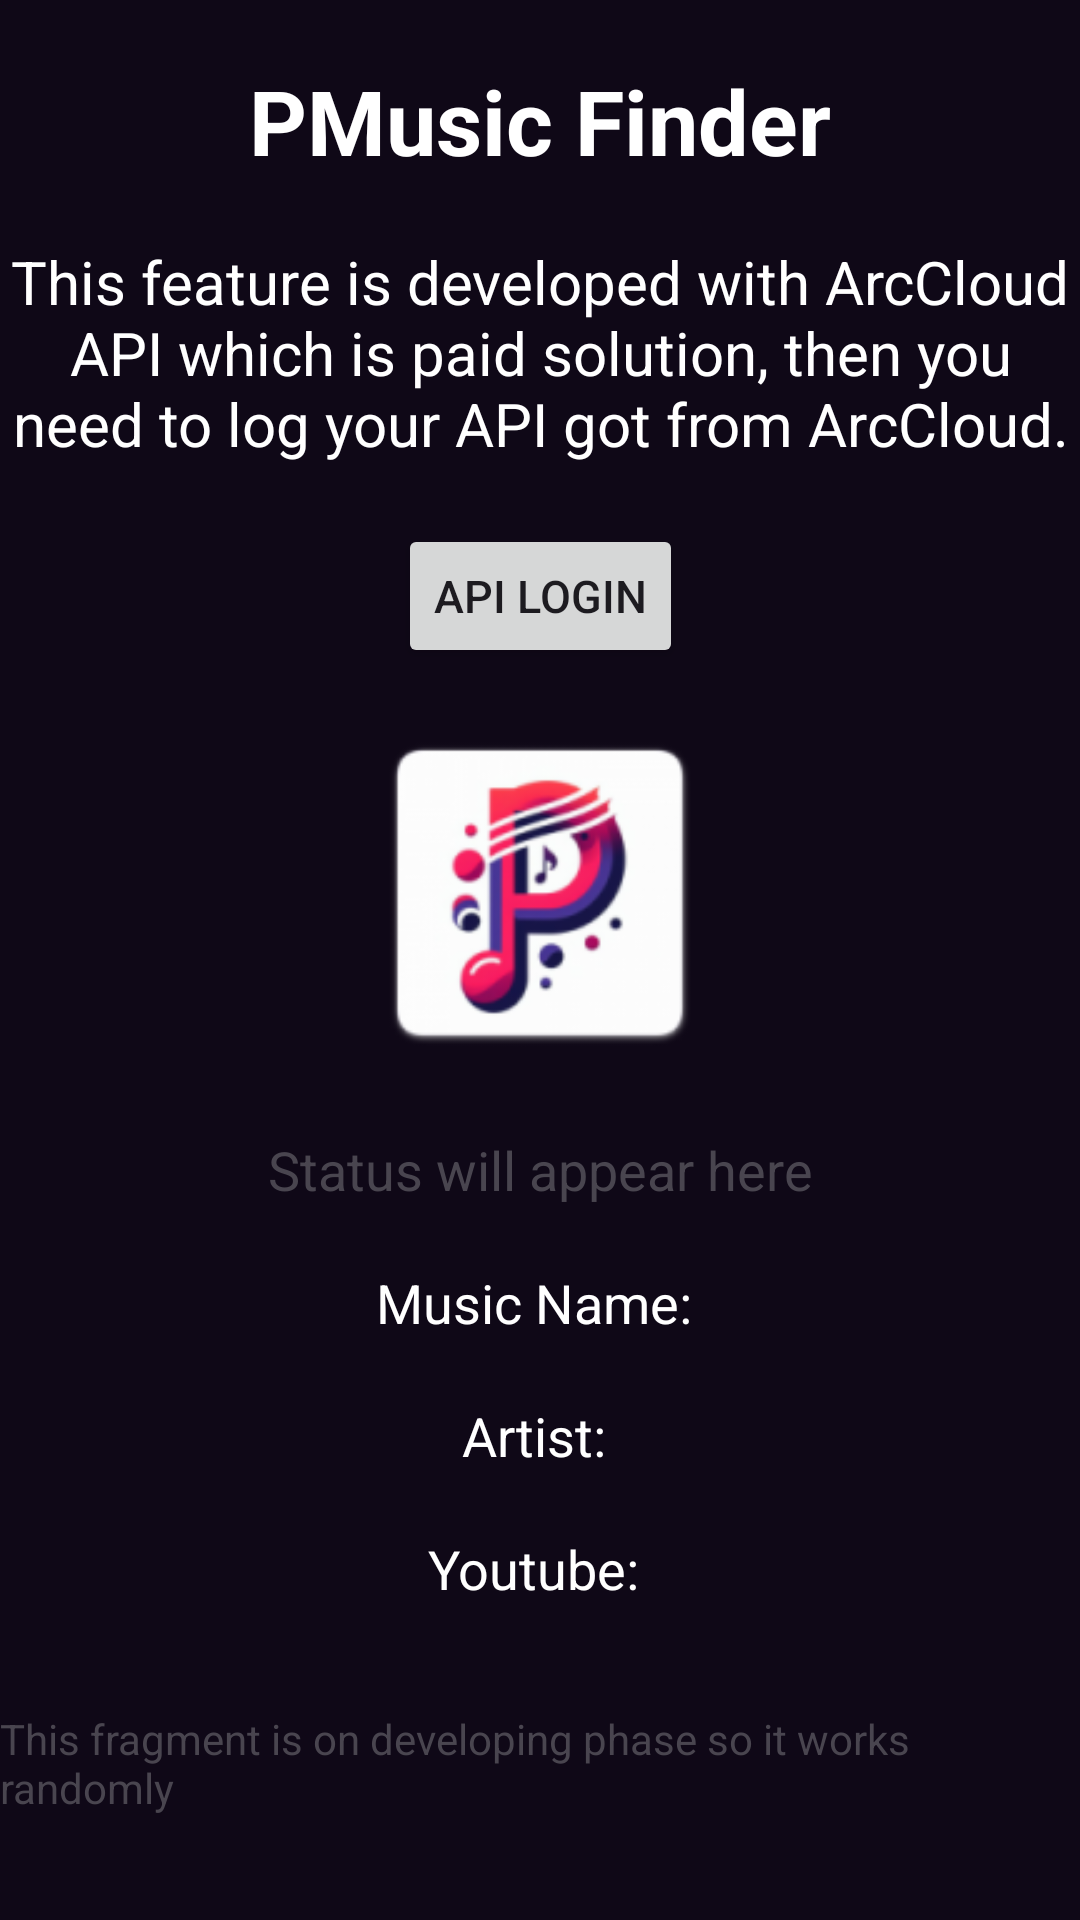

Reconstruct the res/layout file that produces this screen, plus the resources it refers to.
<!-- AndroidManifest.xml: application theme Theme.MusicApp -->
<!-- res/layout/fragment_finder.xml -->
<?xml version="1.0" encoding="utf-8"?>
<androidx.constraintlayout.widget.ConstraintLayout xmlns:android="http://schemas.android.com/apk/res/android"
    xmlns:tools="http://schemas.android.com/tools"
    android:layout_width="match_parent"
    android:layout_height="match_parent"
    xmlns:app="http://schemas.android.com/apk/res-auto"
    android:background="#0F0817">

    
    <TextView
        android:id="@+id/first"
        android:layout_width="wrap_content"
        android:layout_height="wrap_content"
        android:paddingTop="20dp"
        android:text="PMusic Finder"
        android:textAlignment="center"

        android:textColor="@color/white"
        android:textSize="30sp"
        android:textStyle="bold"
        app:layout_constraintEnd_toEndOf="parent"
        app:layout_constraintStart_toStartOf="parent"
        app:layout_constraintTop_toTopOf="parent" />

    <TextView
        android:id="@+id/notification"
        android:layout_width="wrap_content"
        android:layout_height="wrap_content"
        android:layout_marginTop="20dp"
        android:text="This feature is developed with ArcCloud API which is paid solution, then you need to log your API got from ArcCloud."
        android:textAlignment="center"
        android:textColor="@color/white"
        android:textSize="20dp"
        app:layout_constraintEnd_toEndOf="parent"
        app:layout_constraintStart_toStartOf="parent"
        app:layout_constraintTop_toBottomOf="@+id/first"></TextView>

    
    <Button
        android:id="@+id/ApiLogin"
        android:layout_width="wrap_content"
        android:layout_height="wrap_content"
        app:layout_constraintTop_toBottomOf="@+id/notification"
        app:layout_constraintEnd_toEndOf="parent"
        app:layout_constraintStart_toStartOf="parent"
        android:layout_marginTop="20dp"
        android:text = "API Login"
        android:textSize="15dp"
        />


    <ImageButton
        android:id="@+id/recordButton"
        android:layout_width="120dp"
        android:layout_height="120dp"
        android:background="@null"
        android:scaleType="fitCenter"
        android:src="@mipmap/ic_launcher"
        android:layout_marginTop="15dp"
        app:layout_constraintEnd_toEndOf="parent"
        app:layout_constraintStart_toStartOf="parent"
        app:layout_constraintTop_toBottomOf="@+id/ApiLogin"></ImageButton>

    <TextView
        android:id="@+id/neh"
        android:layout_width="match_parent"
        android:layout_height="wrap_content"
        android:text="Status will appear here"
        android:textAlignment="center"
        android:padding="20dp"
        android:textSize="18sp"
        app:layout_constraintEnd_toEndOf="parent"
        app:layout_constraintStart_toStartOf="parent"
        app:layout_constraintTop_toBottomOf="@+id/recordButton" />

    <TextView
        android:id="@+id/textView"
        android:layout_width="wrap_content"
        android:layout_height="wrap_content"
        android:text="Music Name: "
        android:textAlignment="center"
        android:textColor="@color/white"
        android:textSize="18dp"
        app:layout_constraintEnd_toEndOf="parent"
        app:layout_constraintStart_toStartOf="parent"
        app:layout_constraintTop_toBottomOf="@+id/neh" />

    <TextView
        android:id="@+id/textView3"
        android:layout_width="wrap_content"
        android:layout_height="wrap_content"
        android:layout_marginTop="20dp"
        android:textAlignment="center"
        android:text="Youtube: "
        android:textColor="@color/white"
        android:textSize="18dp"
        app:layout_constraintEnd_toEndOf="parent"
        app:layout_constraintStart_toStartOf="parent"
        app:layout_constraintTop_toBottomOf="@+id/textView2" />

    <TextView
        android:id="@+id/textView2"
        android:layout_width="wrap_content"
        android:layout_height="wrap_content"
        android:layout_marginTop="20dp"
        android:text="Artist: "
        android:textColor="@color/white"
        android:textAlignment="center"
        android:textSize="18dp"
        app:layout_constraintEnd_toEndOf="parent"
        app:layout_constraintStart_toStartOf="parent"
        app:layout_constraintTop_toBottomOf="@+id/textView" />

    <TextView
        android:layout_width="wrap_content"
        android:layout_height="wrap_content"
        android:text="This fragment is on developing phase so it works randomly"
        app:layout_constraintBottom_toBottomOf="parent"

        app:layout_constraintEnd_toEndOf="parent"
        app:layout_constraintStart_toStartOf="parent"
        app:layout_constraintTop_toBottomOf="@+id/textView3" />

    <ImageButton
        android:id="@+id/imageButton"
        android:layout_width="38dp"
        android:layout_height="36dp"
        android:background="@null"
        android:scaleType="fitCenter"
        android:src="@drawable/youtube"
        app:layout_constraintBottom_toBottomOf="@+id/textView3"
        app:layout_constraintEnd_toEndOf="parent"
        app:layout_constraintStart_toEndOf="@+id/textView3"
        app:layout_constraintTop_toTopOf="@+id/textView3"
        app:layout_constraintVertical_bias="0.677" />

</androidx.constraintlayout.widget.ConstraintLayout>
<!-- resources referenced by this layout -->
<resources>
  <color name="white">#FFFFFFFF</color>
  <!-- mipmap ic_launcher: png bitmap (drawable, 7001 bytes) -->
  <style name="Theme.MusicApp" parent="Base.Theme.MusicApp" />
  <style name="Base.Theme.MusicApp" parent="Theme.Material3.DayNight.NoActionBar">
          
          
      </style>
</resources>
